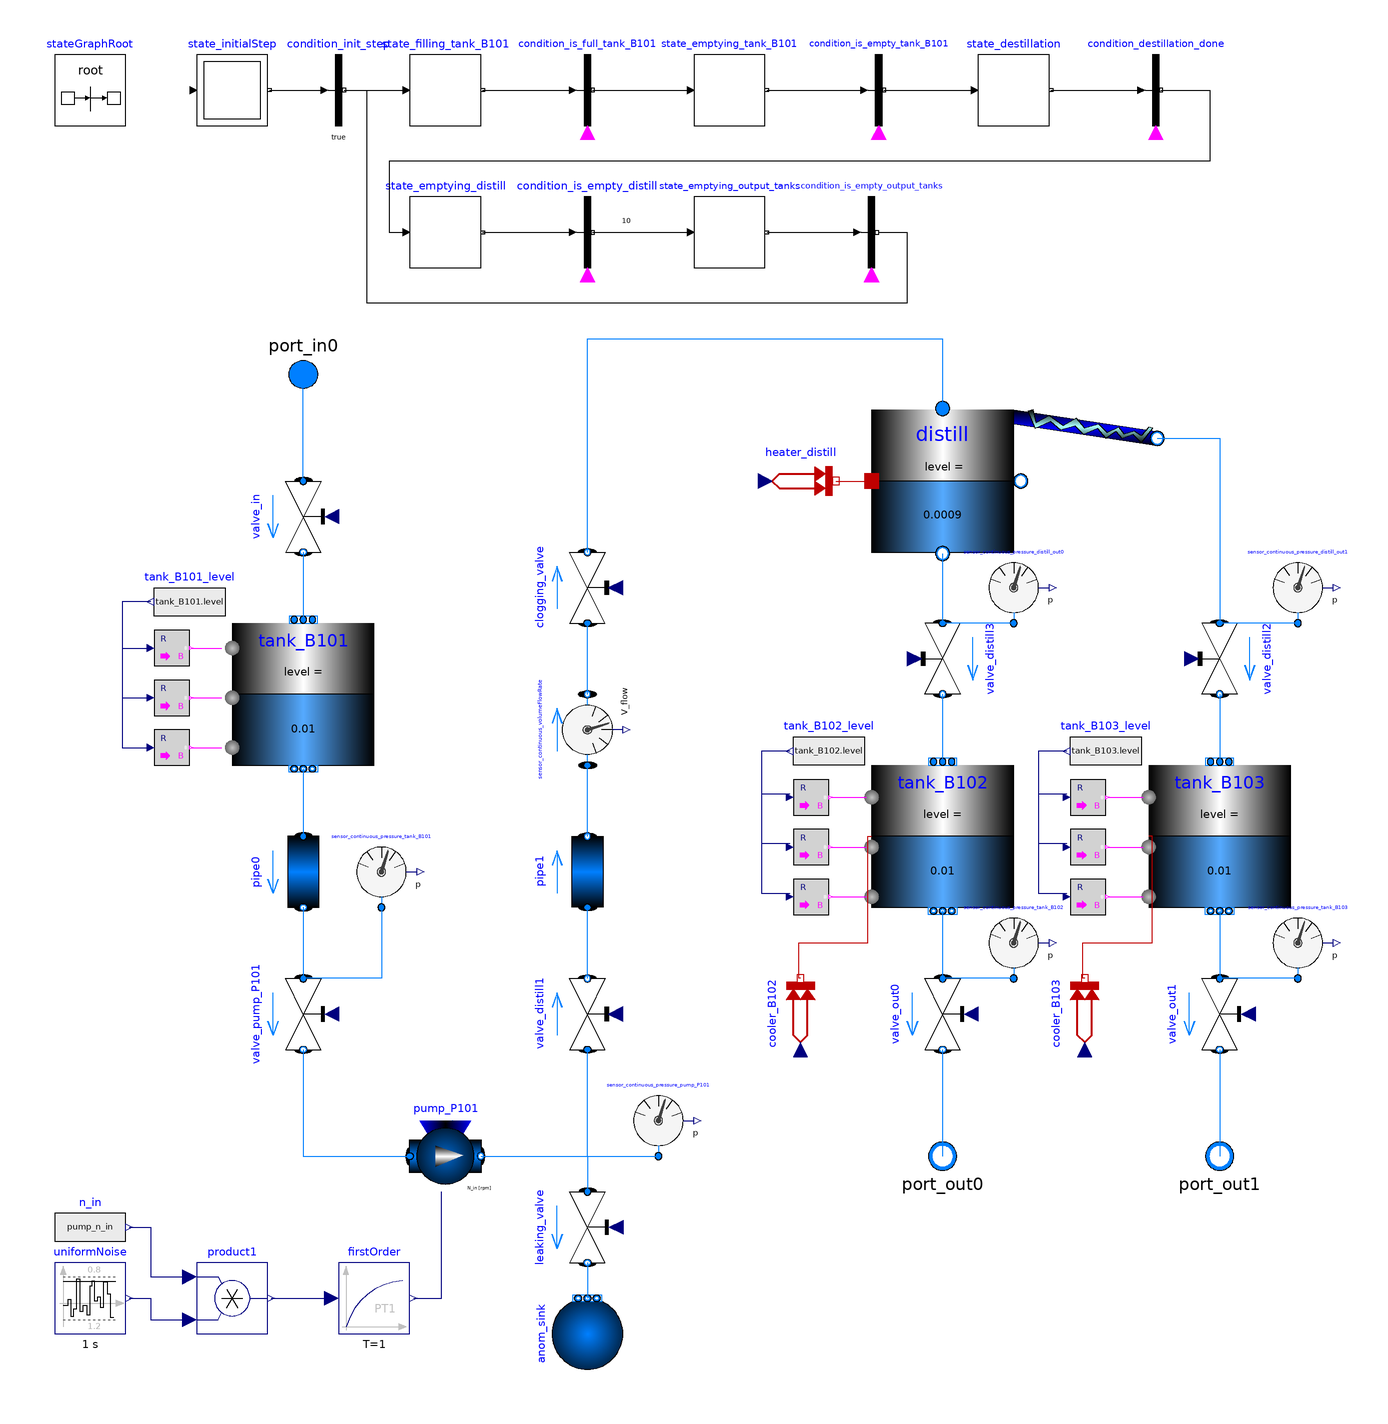

The Modelica model whose source follows is shown above as a component diagram (icons at their Placement, wires along their Line points).

model distillModule
  replaceable package Medium = Modelica.Media.Water.StandardWater;
  parameter Real tankMinVol = 0.1;
  parameter Real tankMaxVol = 0.9;
  parameter Real pump_P101_V_flow_at_max_head = 0.000122;
  parameter Real pump_P101_V_flow_at_middle_head = 0.0002;
  parameter Real pump_P101_V_flow_at_min_head = 0.00025;
  parameter Real pump_P101_head_max = 2.045;
  parameter Real pump_P101_head_middle = 1.534;
  parameter Real pump_P101_head_min = 1.022;
  parameter Real p_ambient = 1e5;
  parameter Real Tmin = 275;
  
  // anomalies
  parameter Real anom_start = 2500;
  parameter Boolean anom_leaking = false;
  parameter Boolean anom_clogging = false;
  parameter Boolean anom_valve_in0 = false;
  parameter Boolean anom_pump50 = false;
  parameter Boolean anom_pump75 = false;
  parameter Boolean anom_heat75 = false;
  parameter Boolean anom_heat50 = false;
  Real var_valve_in0(start=0.0);
  Real var_pump_n(start=1.0);
  Real var_heat(start=1.0);
  Real pump_n_in;


  // ports
  Modelica.Fluid.Interfaces.FluidPort_a port_in0(redeclare package Medium = Medium) annotation(
    Placement(transformation(origin = {-110, 90}, extent = {{10, -10}, {-10, 10}}), iconTransformation(origin = {70, 0}, extent = {{10, -10}, {-10, 10}})));
  Modelica.Fluid.Interfaces.FluidPort_b port_out0(redeclare package Medium = Medium) annotation(
    Placement(transformation(origin = {70, -130}, extent = {{10, 10}, {-10, -10}}), iconTransformation(origin = {70, 0}, extent = {{10, -10}, {-10, 10}})));
  Modelica.Fluid.Interfaces.FluidPort_b port_out1(redeclare package Medium = Medium) annotation(
    Placement(transformation(origin = {148, -130}, extent = {{10, 10}, {-10, -10}}), iconTransformation(origin = {80, 10}, extent = {{10, -10}, {-10, 10}})));
  // system
  Modelica.Fluid.Sources.FixedBoundary anom_sink(redeclare package Medium = Medium, nPorts = 1, p = 0.999e5) annotation(
    Placement(transformation(origin = {-30, -180}, extent = {{-10, -10}, {10, 10}}, rotation = 90)));

  
  // tanks
  Modelica.Fluid.Examples.AST_BatchPlant.BaseClasses.TankWithTopPorts tank_B101(redeclare package Medium = Medium, V0 = 0.0001, crossArea = 0.01431355, height = 0.22, level_start = 0.01, nPorts = 1, nTopPorts = 1, portsData = {Modelica.Fluid.Vessels.BaseClasses.VesselPortsData(diameter = 0.011, height = 0.001, zeta_out = 0, zeta_in = 1)}, stiffCharacteristicForEmptyPort = false, energyDynamics = Modelica.Fluid.Types.Dynamics.FixedInitial, massDynamics = Modelica.Fluid.Types.Dynamics.FixedInitial, p_ambient(displayUnit = "Pa") = 1e5) annotation(
    Placement(transformation(origin = {-110, 0}, extent = {{-20, -20}, {20, 20}})));
  Modelica.Fluid.Examples.AST_BatchPlant.BaseClasses.TankWith3InletOutletArraysWithEvaporatorCondensor distill(redeclare package Medium = Medium, height = 1.22, n_SidePorts = 1, V0 = 0.001, n_BottomPorts = 1, bottom_pipeArea = {0.0001}, top_pipeArea = {0.0001}, n_TopPorts = 1, min_level_for_heating = 0.0001, level_start = 0.0009, crossArea = 0.01431355, initType = Modelica.Fluid.Examples.AST_BatchPlant.BaseClasses.Init.InitialValues, side_pipeArea = {0.0001}, redeclare model HeatTransfer = Modelica.Fluid.Vessels.BaseClasses.HeatTransfer.IdealHeatTransfer(k = 4.9)) annotation(
    Placement(transformation(origin = {160, 100}, extent = {{-110, -60}, {-30, -20}})));
  Modelica.Fluid.Examples.AST_BatchPlant.BaseClasses.TankWithTopPorts tank_B102(redeclare package Medium = Medium, V0 = 0.0001, nTopPorts = 1, height = 0.22, crossArea = 0.01431355, level_start = 0.01, nPorts = 1, portsData = {Modelica.Fluid.Vessels.BaseClasses.VesselPortsData(diameter = 0.011, height = 0)}, stiffCharacteristicForEmptyPort = false, use_HeatTransfer = true, T_start = 298, redeclare model HeatTransfer = Modelica.Fluid.Vessels.BaseClasses.HeatTransfer.IdealHeatTransfer(k = 4.9)) annotation(
    Placement(transformation(origin = {130, 20}, extent = {{-80, -80}, {-40, -40}})));
  Modelica.Fluid.Examples.AST_BatchPlant.BaseClasses.TankWithTopPorts tank_B103(redeclare package Medium = Medium, V0 = 0.0001, nTopPorts = 1, height = 0.22, crossArea = 0.01431355, level_start = 0.01, nPorts = 1, portsData = {Modelica.Fluid.Vessels.BaseClasses.VesselPortsData(diameter = 0.011, height = 0)}, stiffCharacteristicForEmptyPort = false, use_HeatTransfer = true, T_start = 298, redeclare model HeatTransfer = Modelica.Fluid.Vessels.BaseClasses.HeatTransfer.IdealHeatTransfer(k = 4.9)) annotation(
    Placement(transformation(origin = {208, 20}, extent = {{-80, -80}, {-40, -40}}, rotation = -0)));
  // pipes
  Modelica.Fluid.Pipes.StaticPipe pipe0(redeclare package Medium = Medium, length = 1, diameter(displayUnit = "mm") = 0.01) annotation(
    Placement(transformation(origin = {-110, -50}, extent = {{-10, -10}, {10, 10}}, rotation = -90)));
  Modelica.Fluid.Pipes.StaticPipe pipe1(redeclare package Medium = Medium, diameter(displayUnit = "mm") = 0.01, length = 1) annotation(
    Placement(transformation(origin = {-30, -50}, extent = {{-10, 10}, {10, -10}}, rotation = 90)));
  // valves
  Modelica.Fluid.Valves.ValveLinear valve_in(redeclare package Medium = Medium, dp(start = 1), m_flow(start = 1e-5), dp_nominal = 1, m_flow_nominal = 1e-3) annotation(
    Placement(transformation(origin = {-110, 50}, extent = {{-10, -10}, {10, 10}}, rotation = -90)));
  Modelica.Fluid.Valves.ValveLinear valve_pump_P101(redeclare package Medium = Medium, dp(start = 1), dp_nominal = 1, m_flow(start = 1e-5), m_flow_nominal = 1e-3) annotation(
    Placement(transformation(origin = {-110, -90}, extent = {{-10, -10}, {10, 10}}, rotation = -90)));
  Modelica.Fluid.Valves.ValveLinear valve_distill1(redeclare package Medium = Medium, dp(start = 1), dp_nominal = 1, m_flow(start = 1e-5), m_flow_nominal = 1e-3) annotation(
    Placement(transformation(origin = {-30, -90}, extent = {{-10, 10}, {10, -10}}, rotation = 90)));
  Modelica.Fluid.Valves.ValveLinear valve_distill2(redeclare package Medium = Medium, dp(start = 1), dp_nominal = 1, m_flow(start = 1e-5), m_flow_nominal = 1e-3) annotation(
    Placement(transformation(origin = {148, 10}, extent = {{-10, 10}, {10, -10}}, rotation = -90)));
  Modelica.Fluid.Valves.ValveLinear valve_distill3(redeclare package Medium = Medium, dp(start = 1), dp_nominal = 1, m_flow(start = 1e-5), m_flow_nominal = 1e-3) annotation(
    Placement(transformation(origin = {70, 10}, extent = {{-10, 10}, {10, -10}}, rotation = -90)));
  Modelica.Fluid.Valves.ValveLinear valve_out0(redeclare package Medium = Medium, dp(start = 1e5), dp_nominal = 1, m_flow(start = 0.0001), m_flow_nominal = 1) annotation(
    Placement(transformation(origin = {70, -90}, extent = {{-10, -10}, {10, 10}}, rotation = -90)));
  Modelica.Fluid.Valves.ValveLinear valve_out1(redeclare package Medium = Medium, dp(start = 1e5), dp_nominal = 1, m_flow(start = 0.0001), m_flow_nominal = 1) annotation(
    Placement(transformation(origin = {148, -90}, extent = {{-10, -10}, {10, 10}}, rotation = -90)));
  Modelica.Fluid.Valves.ValveLinear leaking_valve(redeclare package Medium = Medium, dp(start = 1), dp_nominal = 1, m_flow(start = 1e-5), m_flow_nominal = 1e-3) annotation(
    Placement(transformation(origin = {-30, -150}, extent = {{10, 10}, {-10, -10}}, rotation = 90)));
  Modelica.Fluid.Valves.ValveLinear clogging_valve(redeclare package Medium = Medium, dp(start = 1), dp_nominal = 1, m_flow(start = 1e-5), m_flow_nominal = 1e-3) annotation(
    Placement(transformation(origin = {-30, 30}, extent = {{10, -10}, {-10, 10}}, rotation = 270)));

  // machines
  Modelica.Fluid.Machines.PrescribedPump pump_P101(redeclare package Medium = Medium, N_nominal = 166.43, m_flow_start = 0.000001, T_start = 300, V(displayUnit = "m3") = 0.00004398128, checkValve = true, checkValveHomotopy = Modelica.Fluid.Types.CheckValveHomotopyType.Closed, energyDynamics = Modelica.Fluid.Types.Dynamics.FixedInitial, redeclare function flowCharacteristic = Modelica.Fluid.Machines.BaseClasses.PumpCharacteristics.quadraticFlow(V_flow_nominal = {pump_P101_V_flow_at_max_head, pump_P101_V_flow_at_middle_head, pump_P101_V_flow_at_min_head}, head_nominal = {pump_P101_head_max, pump_P101_head_middle, pump_P101_head_min}), massDynamics = Modelica.Fluid.Types.Dynamics.FixedInitial, nParallel = 1, p_a_start = 100000, p_b_start = 100000, use_N_in = true, allowFlowReversal = false) annotation(
    Placement(transformation(origin = {-70, -130}, extent = {{-10, 10}, {10, -10}})));
  Modelica.Blocks.Continuous.FirstOrder firstOrder(T = 1) annotation(
    Placement(transformation(origin = {-90, -170}, extent = {{-10, -10}, {10, 10}})));
  Modelica.Blocks.Sources.RealExpression n_in(y = pump_n_in) annotation(
    Placement(transformation(origin = {-170, -150}, extent = {{-10, -10}, {10, 10}})));
  Modelica.Blocks.Noise.UniformNoise uniformNoise(samplePeriod = 1, y_max = 0.8, y_min = 1.2) annotation(
    Placement(transformation(origin = {-170, -170}, extent = {{-10, -10}, {10, 10}})));
  Modelica.Blocks.Math.Product product1 annotation(
    Placement(transformation(origin = {-130, -170}, extent = {{-10, -10}, {10, 10}})));
    
  // heat transfer
  Modelica.Thermal.HeatTransfer.Sources.PrescribedHeatFlow heater_distill annotation(
    Placement(transformation(origin = {170, 100}, extent = {{-150, -50}, {-130, -30}})));
  Modelica.Thermal.HeatTransfer.Sources.PrescribedHeatFlow cooler_B102 annotation(
    Placement(transformation(origin = {-90, 50}, extent = {{-150, -130}, {-130, -110}}, rotation = 90)));
  Modelica.Thermal.HeatTransfer.Sources.PrescribedHeatFlow cooler_B103 annotation(
    Placement(transformation(origin = {110, -90}, extent = {{-10, -10}, {10, 10}}, rotation = 90)));
  
  
  // sensors
  Modelica.Blocks.Math.RealToBoolean level_to_boolean_tank_B101_low(threshold = 0.1*tank_B101.height) annotation(
    Placement(transformation(origin = {-147, -15}, extent = {{-5, -5}, {5, 5}})));
  Modelica.Blocks.Math.RealToBoolean level_to_boolean_tank_B101_medium(threshold = 0.5*tank_B101.height) annotation(
    Placement(transformation(origin = {-147, -1}, extent = {{-5, -5}, {5, 5}})));
  Modelica.Blocks.Math.RealToBoolean level_to_boolean_tank_B101_high(threshold = 0.9*tank_B101.height) annotation(
    Placement(transformation(origin = {-147, 13}, extent = {{-5, -5}, {5, 5}})));
  Modelica.Blocks.Sources.RealExpression tank_B101_level(y = tank_B101.level) annotation(
    Placement(transformation(origin = {-142, 26}, extent = {{10, -10}, {-10, 10}})));
  Modelica.Blocks.Interaction.Show.BooleanValue sensor_discrete_tank_B101_low annotation(
    Placement(transformation(origin = {-127, -15}, extent = {{-5, -5}, {5, 5}})));
  Modelica.Blocks.Interaction.Show.BooleanValue sensor_discrete_tank_B101_medium annotation(
    Placement(transformation(origin = {-127, -1}, extent = {{-5, -5}, {5, 5}})));
  Modelica.Blocks.Interaction.Show.BooleanValue sensor_discrete_tank_B101_high annotation(
    Placement(transformation(origin = {-127, 13}, extent = {{-5, -5}, {5, 5}})));
  Modelica.Blocks.Sources.RealExpression tank_B102_level(y = tank_B102.level) annotation(
    Placement(transformation(origin = {38, -16}, extent = {{10, -10}, {-10, 10}})));
  Modelica.Blocks.Math.RealToBoolean level_to_boolean_tank_B102_high(threshold = 0.9*tank_B102.height) annotation(
    Placement(transformation(origin = {33, -29}, extent = {{-5, -5}, {5, 5}})));
  Modelica.Blocks.Math.RealToBoolean level_to_boolean_tank_B102_medium(threshold = 0.5*tank_B102.height) annotation(
    Placement(transformation(origin = {33, -43}, extent = {{-5, -5}, {5, 5}})));
  Modelica.Blocks.Math.RealToBoolean level_to_boolean_tank_B102_low(threshold = 0.1*tank_B102.height) annotation(
    Placement(transformation(origin = {33, -57}, extent = {{-5, -5}, {5, 5}})));
  Modelica.Blocks.Interaction.Show.BooleanValue sensor_discrete_tank_B102_high annotation(
    Placement(transformation(origin = {53, -29}, extent = {{-5, -5}, {5, 5}})));
  Modelica.Blocks.Interaction.Show.BooleanValue sensor_discrete_tank_B102_medium annotation(
    Placement(transformation(origin = {53, -43}, extent = {{-5, -5}, {5, 5}})));
  Modelica.Blocks.Interaction.Show.BooleanValue sensor_discrete_tank_B102_low annotation(
    Placement(transformation(origin = {53, -57}, extent = {{-5, -5}, {5, 5}})));
  Modelica.Blocks.Math.RealToBoolean level_to_boolean_tank_B103_high(threshold = 0.9*tank_B103.height) annotation(
    Placement(transformation(origin = {111, -29}, extent = {{-5, -5}, {5, 5}})));
  Modelica.Blocks.Sources.RealExpression tank_B103_level(y = tank_B103.level) annotation(
    Placement(transformation(origin = {116, -16}, extent = {{10, -10}, {-10, 10}})));
  Modelica.Blocks.Interaction.Show.BooleanValue sensor_discrete_tank_B103_low annotation(
    Placement(transformation(origin = {131, -57}, extent = {{-5, -5}, {5, 5}})));
  Modelica.Blocks.Interaction.Show.BooleanValue sensor_discrete_tank_B103_medium annotation(
    Placement(transformation(origin = {131, -43}, extent = {{-5, -5}, {5, 5}})));
  Modelica.Blocks.Interaction.Show.BooleanValue sensor_discrete_tank_B103_high annotation(
    Placement(transformation(origin = {131, -29}, extent = {{-5, -5}, {5, 5}})));
  Modelica.Blocks.Math.RealToBoolean level_to_boolean_tank_B103_low(threshold = 0.1*tank_B103.height) annotation(
    Placement(transformation(origin = {111, -57}, extent = {{-5, -5}, {5, 5}})));
  Modelica.Blocks.Math.RealToBoolean level_to_boolean_tank_B103_medium(threshold = 0.5*tank_B103.height) annotation(
    Placement(transformation(origin = {111, -43}, extent = {{-5, -5}, {5, 5}})));
  Modelica.Fluid.Sensors.Pressure sensor_continuous_pressure_tank_B101(replaceable package Medium = Medium) annotation(
    Placement(transformation(origin = {-88, -50}, extent = {{-10, -10}, {10, 10}})));
  Modelica.Fluid.Sensors.VolumeFlowRate sensor_continuous_volumeFlowRate(replaceable package Medium = Medium) annotation(
    Placement(transformation(origin = {-30, -10}, extent = {{10, -10}, {-10, 10}}, rotation = -90)));
  Modelica.Fluid.Sensors.Pressure sensor_continuous_pressure_tank_B102(replaceable package Medium = Medium) annotation(
    Placement(transformation(origin = {90, -70}, extent = {{-10, -10}, {10, 10}})));
  Modelica.Fluid.Sensors.Pressure sensor_continuous_pressure_tank_B103(replaceable package Medium = Medium) annotation(
    Placement(transformation(origin = {170, -70}, extent = {{-10, -10}, {10, 10}})));
  Modelica.Fluid.Sensors.Pressure sensor_continuous_pressure_distill_out0(replaceable package Medium = Medium) annotation(
    Placement(transformation(origin = {90, 30}, extent = {{-10, -10}, {10, 10}})));
  Modelica.Fluid.Sensors.Pressure sensor_continuous_pressure_distill_out1(replaceable package Medium = Medium) annotation(
    Placement(transformation(origin = {170, 30}, extent = {{-10, -10}, {10, 10}})));
  Modelica.Fluid.Sensors.Pressure sensor_continuous_pressure_pump_P101(replaceable package Medium = Medium) annotation(
    Placement(transformation(origin = {-10, -120}, extent = {{-10, -10}, {10, 10}})));
  
  
  // stategraph
  inner Modelica.StateGraph.StateGraphRoot stateGraphRoot annotation(
    Placement(transformation(origin = {-170, 170}, extent = {{-10, -10}, {10, 10}})));
  Modelica.StateGraph.Step state_filling_tank_B101(nIn = 2, nOut = 1) annotation(
    Placement(transformation(origin = {-70, 170}, extent = {{-10, -10}, {10, 10}})));
  Modelica.StateGraph.Step state_emptying_tank_B101(nIn = 1, nOut = 1) annotation(
    Placement(transformation(origin = {10, 170}, extent = {{-10, -10}, {10, 10}})));
  Modelica.StateGraph.Step state_destillation(nIn = 1, nOut = 1) annotation(
    Placement(transformation(origin = {90, 170}, extent = {{-10, -10}, {10, 10}})));
  Modelica.StateGraph.Step state_emptying_distill(nIn = 1, nOut = 1) annotation(
    Placement(transformation(origin = {-70, 130}, extent = {{-10, -10}, {10, 10}})));
  Modelica.StateGraph.InitialStep state_initialStep(nOut = 1, nIn = 1) annotation(
    Placement(transformation(origin = {-130, 170}, extent = {{-10, -10}, {10, 10}})));
  Modelica.StateGraph.Step state_emptying_output_tanks(nIn = 1, nOut = 1) annotation(
    Placement(transformation(origin = {10, 130}, extent = {{-10, -10}, {10, 10}})));

  Modelica.StateGraph.Transition condition_init_step annotation(
    Placement(transformation(origin = {-100, 170}, extent = {{-10, -10}, {10, 10}})));
  Modelica.StateGraph.TransitionWithSignal condition_is_full_tank_B101 annotation(
    Placement(transformation(origin = {-30, 170}, extent = {{-10, -10}, {10, 10}})));
  Modelica.StateGraph.TransitionWithSignal condition_is_empty_tank_B101 annotation(
    Placement(transformation(origin = {52, 170}, extent = {{-10, -10}, {10, 10}})));
  Modelica.StateGraph.TransitionWithSignal condition_destillation_done annotation(
    Placement(transformation(origin = {130, 170}, extent = {{-10, -10}, {10, 10}})));
  Modelica.StateGraph.TransitionWithSignal condition_is_empty_distill(enableTimer = true, waitTime = 10)  annotation(
    Placement(transformation(origin = {-30, 130}, extent = {{-10, -10}, {10, 10}})));
  Modelica.StateGraph.TransitionWithSignal condition_is_empty_output_tanks annotation(
    Placement(transformation(origin = {50, 130}, extent = {{-10, -10}, {10, 10}})));


equation
  condition_is_full_tank_B101.condition = tank_B101.level >= tank_B101.height*tankMaxVol;
  condition_is_empty_tank_B101.condition = tank_B101.level <= tank_B101.height*tankMinVol;
  condition_destillation_done.condition = distill.level <= 0.1*distill.height;
  condition_is_empty_distill.condition = distill.level <= distill.height*tankMinVol;
  condition_is_empty_output_tanks.condition = tank_B102.level <= tank_B102.height*tankMinVol and tank_B103.level <= tank_B103.height*tankMinVol;
  valve_in.opening = if state_filling_tank_B101.active then 1.0 else var_valve_in0;
  pump_n_in = if state_emptying_tank_B101.active then 150.0 * var_pump_n else 0.0;
  valve_pump_P101.opening = if state_emptying_tank_B101.active then 1.0 else 0.0;
  valve_distill1.opening = if state_emptying_tank_B101.active then 1.0 else 0.0;
  heater_distill.Q_flow = if state_destillation.active then 20000 * var_heat else 0;
  cooler_B102.Q_flow = if state_destillation.active then 0 else 0;
// -2000
  cooler_B103.Q_flow = if state_destillation.active then 0 else 0;
// -2000
  valve_distill2.opening = if state_emptying_distill.active then 1.0 else 1.0;
  valve_distill3.opening = if state_emptying_distill.active then 1.0 else 0.0;
  valve_out0.opening = if state_emptying_output_tanks.active then 1.0 else 0.0;
  valve_out1.opening = if state_emptying_output_tanks.active then 1.0 else 0.0;
// anomalies
  leaking_valve.opening = if (anom_leaking and time >= anom_start) then 0.25 else 0.0;
  clogging_valve.opening = if (anom_clogging and time >= anom_start) then 0.8 else 1.0;
  var_valve_in0 = if (anom_valve_in0 and time >= anom_start) then 0.2 else 0.0;
  var_pump_n = if (anom_pump50 and time >= anom_start) then 0.5 else if (anom_pump75 and time >= anom_start) then 0.75 else 1.0;
  var_heat = if (anom_heat50 and time >= anom_start) then 0.5 else if (anom_heat75 and time >= anom_start) then 0.75 else 1.0;
  
// connections 
  connect(tank_B101.ports[1], pipe0.port_a) annotation(
    Line(points = {{-110, -21}, {-110, -40}}, color = {0, 127, 255}));
  connect(valve_in.port_a, port_in0) annotation(
    Line(points = {{-110, 60}, {-110, 90}}, color = {0, 127, 255}));
  connect(valve_in.port_b, tank_B101.topPorts[1]) annotation(
    Line(points = {{-110, 40}, {-110, 22}}, color = {0, 127, 255}));
  connect(state_initialStep.outPort[1], condition_init_step.inPort) annotation(
    Line(points = {{-119.5, 170}, {-103.5, 170}}));
  connect(condition_init_step.outPort, state_filling_tank_B101.inPort[1]) annotation(
    Line(points = {{-98.5, 170}, {-81, 170}}));
  connect(state_filling_tank_B101.outPort[1], condition_is_full_tank_B101.inPort) annotation(
    Line(points = {{-59.5, 170}, {-34, 170}}));
  connect(condition_is_full_tank_B101.outPort, state_emptying_tank_B101.inPort[1]) annotation(
    Line(points = {{-28.5, 170}, {-1, 170}}));
  connect(state_emptying_tank_B101.outPort[1], condition_is_empty_tank_B101.inPort) annotation(
    Line(points = {{20.5, 170}, {48, 170}}));
  connect(pipe0.port_b, valve_pump_P101.port_a) annotation(
    Line(points = {{-110, -60}, {-110, -80}}, color = {0, 127, 255}));
  connect(valve_pump_P101.port_b, pump_P101.port_a) annotation(
    Line(points = {{-110, -100}, {-110, -130}, {-80, -130}}, color = {0, 127, 255}));
  connect(pump_P101.port_b, valve_distill1.port_a) annotation(
    Line(points = {{-60, -130}, {-30, -130}, {-30, -100}}, color = {0, 127, 255}));
  connect(valve_distill1.port_b, pipe1.port_a) annotation(
    Line(points = {{-30, -80}, {-30, -60}}, color = {0, 127, 255}));
  connect(valve_out0.port_b, port_out0) annotation(
    Line(points = {{70, -100}, {70, -130}}, color = {0, 127, 255}));
  connect(valve_out1.port_b, port_out1) annotation(
    Line(points = {{148, -100}, {148, -130}}, color = {0, 127, 255}));
  connect(heater_distill.port, distill.heatPort) annotation(
    Line(points = {{40, 60}, {50, 60}}, color = {191, 0, 0}));
  connect(cooler_B102.port, tank_B102.heatPort) annotation(
    Line(points = {{30, -80}, {29.5, -80}, {29.5, -70}, {49, -70}, {49, -40}, {50, -40}}, color = {191, 0, 0}));
  connect(valve_distill3.port_b, tank_B102.topPorts[1]) annotation(
    Line(points = {{70, 0}, {70, -18}}, color = {0, 127, 255}));
  connect(tank_B102.ports[1], valve_out0.port_a) annotation(
    Line(points = {{70, -61}, {70, -81}}, color = {0, 127, 255}));
  connect(valve_distill2.port_b, tank_B103.topPorts[1]) annotation(
    Line(points = {{148, 0}, {148, -19}}, color = {0, 127, 255}));
  connect(tank_B103.ports[1], valve_out1.port_a) annotation(
    Line(points = {{148, -61}, {148, -81}}, color = {0, 127, 255}));
  connect(cooler_B103.port, tank_B103.heatPort) annotation(
    Line(points = {{110, -80}, {109.5, -80}, {109.5, -70}, {129, -70}, {129, -40}, {128, -40}}, color = {191, 0, 0}));
  connect(distill.BottomFluidPort[1], valve_distill3.port_a) annotation(
    Line(points = {{70, 39.6}, {70, 19.6}}, color = {0, 127, 255}));
  connect(distill.Condensed, valve_distill2.port_a) annotation(
    Line(points = {{130.4, 72}, {148, 72}, {148, 20}}, color = {0, 127, 255}));
  connect(condition_is_empty_tank_B101.outPort, state_destillation.inPort[1]) annotation(
    Line(points = {{53.5, 170}, {79, 170}}));
  connect(state_destillation.outPort[1], condition_destillation_done.inPort) annotation(
    Line(points = {{100.5, 170}, {126, 170}}));
  connect(condition_destillation_done.outPort, state_emptying_distill.inPort[1]) annotation(
    Line(points = {{131.5, 170}, {145.25, 170}, {145.25, 150}, {-85.875, 150}, {-85.875, 130}, {-81, 130}}));
  connect(state_emptying_distill.outPort[1], condition_is_empty_distill.inPort) annotation(
    Line(points = {{-59.5, 130}, {-34, 130}}));
  connect(condition_is_empty_distill.outPort, state_emptying_output_tanks.inPort[1]) annotation(
    Line(points = {{-28.5, 130}, {-1.5, 130}}));
  connect(state_emptying_output_tanks.outPort[1], condition_is_empty_output_tanks.inPort) annotation(
    Line(points = {{20.5, 130}, {46, 130}}));
  connect(uniformNoise.y, product1.u2) annotation(
    Line(points = {{-159, -170}, {-153, -170}, {-153, -176}, {-143, -176}}, color = {0, 0, 127}));
  connect(n_in.y, product1.u1) annotation(
    Line(points = {{-159, -150}, {-153, -150}, {-153, -164}, {-143, -164}}, color = {0, 0, 127}));
  connect(product1.y, firstOrder.u) annotation(
    Line(points = {{-119, -170}, {-102, -170}}, color = {0, 0, 127}));
  connect(firstOrder.y, pump_P101.N_in) annotation(
    Line(points = {{-79, -170}, {-71, -170}, {-71, -140}}, color = {0, 0, 127}));
  connect(condition_is_empty_output_tanks.outPort, state_filling_tank_B101.inPort[2]) annotation(
    Line(points = {{52, 130}, {60, 130}, {60, 110}, {-92, 110}, {-92, 170}, {-80, 170}}));
  connect(leaking_valve.port_b, anom_sink.ports[1]) annotation(
    Line(points = {{-30, -160}, {-30, -170}}, color = {0, 127, 255}));
  connect(clogging_valve.port_b, distill.TopFluidPort[1]) annotation(
    Line(points = {{-30, 40}, {-30, 100}, {70, 100}, {70, 80}}, color = {0, 127, 255}));
  connect(pump_P101.port_b, leaking_valve.port_a) annotation(
    Line(points = {{-60, -130}, {-30, -130}, {-30, -140}}, color = {0, 127, 255}));
  connect(tank_B101_level.y, level_to_boolean_tank_B101_high.u) annotation(
    Line(points = {{-153, 26}, {-161, 26}, {-161, 13}, {-153, 13}}, color = {0, 0, 127}));
  connect(tank_B101_level.y, level_to_boolean_tank_B101_medium.u) annotation(
    Line(points = {{-153, 26}, {-161, 26}, {-161, -1}, {-153, -1}}, color = {0, 0, 127}));
  connect(tank_B101_level.y, level_to_boolean_tank_B101_low.u) annotation(
    Line(points = {{-153, 26}, {-161, 26}, {-161, -15}, {-153, -15}}, color = {0, 0, 127}));
  connect(level_to_boolean_tank_B101_high.y, sensor_discrete_tank_B101_high.activePort) annotation(
    Line(points = {{-141.5, 13}, {-133, 13}}, color = {255, 0, 255}));
  connect(level_to_boolean_tank_B101_medium.y, sensor_discrete_tank_B101_medium.activePort) annotation(
    Line(points = {{-141.5, -1}, {-133, -1}}, color = {255, 0, 255}));
  connect(level_to_boolean_tank_B101_low.y, sensor_discrete_tank_B101_low.activePort) annotation(
    Line(points = {{-141.5, -15}, {-133, -15}}, color = {255, 0, 255}));
  connect(tank_B102_level.y, level_to_boolean_tank_B102_high.u) annotation(
    Line(points = {{27, -16}, {19, -16}, {19, -28}, {27, -28}}, color = {0, 0, 127}));
  connect(tank_B102_level.y, level_to_boolean_tank_B102_medium.u) annotation(
    Line(points = {{27, -16}, {19, -16}, {19, -42}, {27, -42}}, color = {0, 0, 127}));
  connect(tank_B102_level.y, level_to_boolean_tank_B102_low.u) annotation(
    Line(points = {{27, -16}, {19, -16}, {19, -56}, {27, -56}}, color = {0, 0, 127}));
  connect(level_to_boolean_tank_B102_high.y, sensor_discrete_tank_B102_high.activePort) annotation(
    Line(points = {{38.5, -29}, {48.5, -29}}, color = {255, 0, 255}));
  connect(level_to_boolean_tank_B102_medium.y, sensor_discrete_tank_B102_medium.activePort) annotation(
    Line(points = {{38.5, -43}, {48.5, -43}}, color = {255, 0, 255}));
  connect(level_to_boolean_tank_B102_low.y, sensor_discrete_tank_B102_low.activePort) annotation(
    Line(points = {{38.5, -57}, {48.5, -57}}, color = {255, 0, 255}));
  connect(tank_B103_level.y, level_to_boolean_tank_B103_high.u) annotation(
    Line(points = {{105, -16}, {97, -16}, {97, -28}, {105, -28}}, color = {0, 0, 127}));
  connect(tank_B103_level.y, level_to_boolean_tank_B103_medium.u) annotation(
    Line(points = {{105, -16}, {97, -16}, {97, -42}, {105, -42}}, color = {0, 0, 127}));
  connect(tank_B103_level.y, level_to_boolean_tank_B103_low.u) annotation(
    Line(points = {{105, -16}, {97, -16}, {97, -56}, {105, -56}}, color = {0, 0, 127}));
  connect(level_to_boolean_tank_B103_high.y, sensor_discrete_tank_B103_high.activePort) annotation(
    Line(points = {{116.5, -29}, {126.5, -29}}, color = {255, 0, 255}));
  connect(level_to_boolean_tank_B103_medium.y, sensor_discrete_tank_B103_medium.activePort) annotation(
    Line(points = {{116.5, -43}, {126.5, -43}}, color = {255, 0, 255}));
  connect(level_to_boolean_tank_B103_low.y, sensor_discrete_tank_B103_low.activePort) annotation(
    Line(points = {{116.5, -57}, {126.5, -57}}, color = {255, 0, 255}));
  connect(pipe1.port_b, sensor_continuous_volumeFlowRate.port_a) annotation(
    Line(points = {{-30, -40}, {-30, -20}}, color = {0, 127, 255}));
  connect(sensor_continuous_volumeFlowRate.port_b, clogging_valve.port_a) annotation(
    Line(points = {{-30, 0}, {-30, 20}}, color = {0, 127, 255}));
  connect(sensor_continuous_pressure_tank_B101.port, valve_pump_P101.port_a) annotation(
    Line(points = {{-88, -60}, {-88, -80}, {-110, -80}}, color = {0, 127, 255}));
  connect(sensor_continuous_pressure_tank_B102.port, valve_out0.port_a) annotation(
    Line(points = {{90, -80}, {70, -80}}, color = {0, 127, 255}));
  connect(sensor_continuous_pressure_tank_B103.port, valve_out1.port_a) annotation(
    Line(points = {{170, -80}, {148, -80}}, color = {0, 127, 255}));
  connect(sensor_continuous_pressure_distill_out1.port, valve_distill2.port_a) annotation(
    Line(points = {{170, 20}, {148, 20}}, color = {0, 127, 255}));
  connect(sensor_continuous_pressure_distill_out0.port, valve_distill3.port_a) annotation(
    Line(points = {{90, 20}, {70, 20}}, color = {0, 127, 255}));
  connect(pump_P101.port_b, sensor_continuous_pressure_pump_P101.port) annotation(
    Line(points = {{-60, -130}, {-10, -130}}, color = {0, 127, 255}));
  annotation(
    uses(Modelica(version = "4.0.0")),
    Diagram(coordinateSystem(extent = {{-200, -200}, {200, 200}})),
    Icon(coordinateSystem(extent = {{-200, -200}, {200, 200}})),
    version = "");
end distillModule;